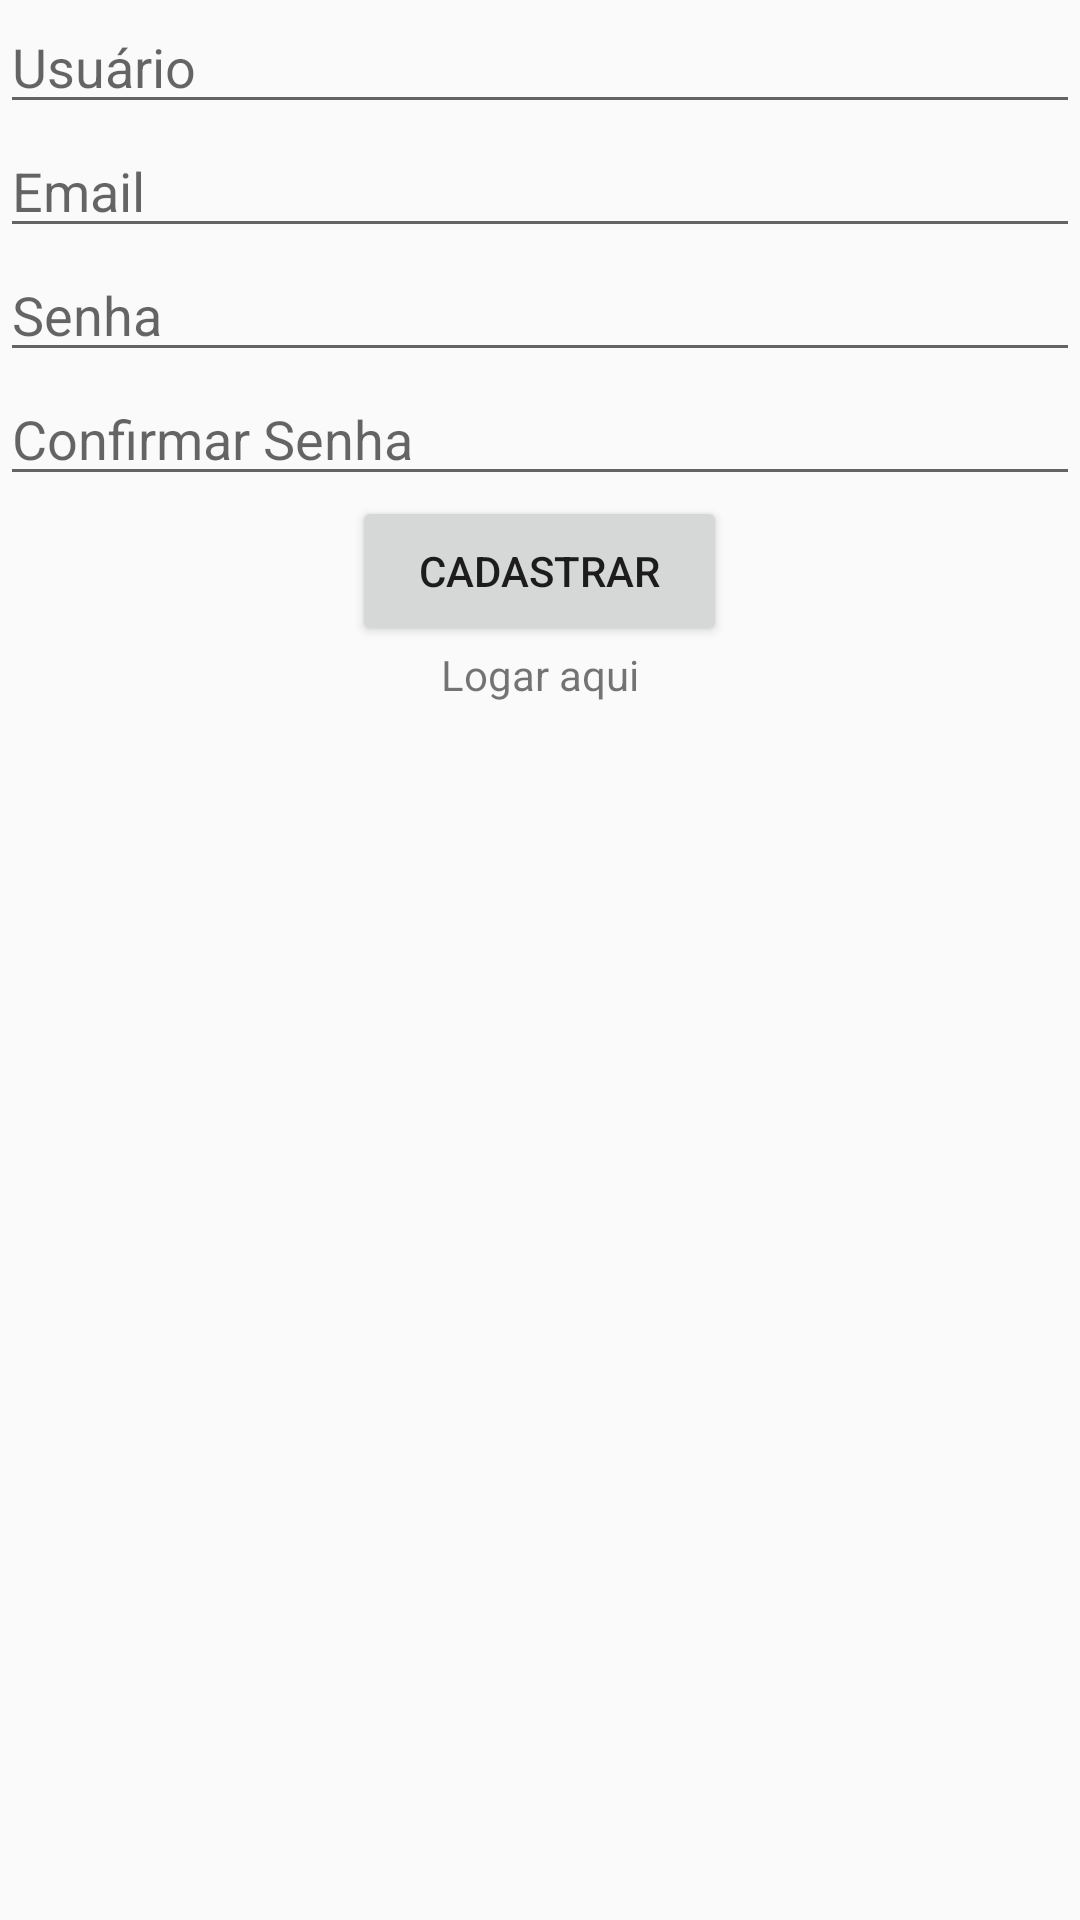

Write the Android layout XML for this screen, with the resource values it uses.
<!-- AndroidManifest.xml: application theme AppTheme -->
<!-- res/layout/activity_registrar.xml -->
<?xml version="1.0" encoding="utf-8"?>
<RelativeLayout xmlns:android="http://schemas.android.com/apk/res/android"
    xmlns:app="http://schemas.android.com/apk/res-auto"
    xmlns:tools="http://schemas.android.com/tools"
    android:layout_width="match_parent"
    android:layout_height="match_parent"
    tools:context="com.br.tcc.controllers.Register">



    <EditText
        android:id="@+id/userRegister"
        android:layout_width="match_parent"
        android:layout_height="wrap_content"
        android:hint="Usuário" />

    <EditText
        android:id="@+id/emailRegister"
        android:layout_width="match_parent"
        android:layout_height="wrap_content"
        android:layout_below="@id/userRegister"
        android:layout_alignParentLeft="true"
        android:hint="Email" />

    <EditText
        android:id="@+id/passwordRegister"
        android:layout_width="match_parent"
        android:layout_height="wrap_content"
        android:layout_below="@id/emailRegister"
        android:layout_alignParentLeft="true"
        android:hint="Senha" />

    <EditText
        android:id="@+id/confirmPassword"
        android:hint="Confirmar Senha"
        android:layout_width="match_parent"
        android:layout_height="wrap_content"
        android:layout_below="@id/passwordRegister"
        android:layout_alignParentLeft="true"/>

    <Button
        android:id="@+id/buttonRegister"
        android:layout_width="125dp"
        android:layout_height="50dp"
        android:layout_below="@id/confirmPassword"
        android:layout_centerHorizontal="true"
        android:text="Cadastrar"/>

    <TextView
        android:id="@+id/buttonGoToLogin"
        android:layout_width="wrap_content"
        android:layout_height="wrap_content"
        android:layout_below="@id/buttonRegister"
        android:layout_centerHorizontal="true"
        android:text="Logar aqui" />

</RelativeLayout>
<!-- resources referenced by this layout -->
<resources>
  <style name="AppTheme" parent="Theme.AppCompat.Light.DarkActionBar">
          
          <item name="colorPrimary">@color/colorPrimary</item>
          <item name="colorPrimaryDark">@color/colorPrimaryDark</item>
          <item name="colorAccent">@color/colorAccent</item>
      </style>
  <color name="colorPrimary">#52B5CC</color>
  <color name="colorPrimaryDark">#125688</color>
  <color name="colorAccent">#ff0000 </color>
</resources>
